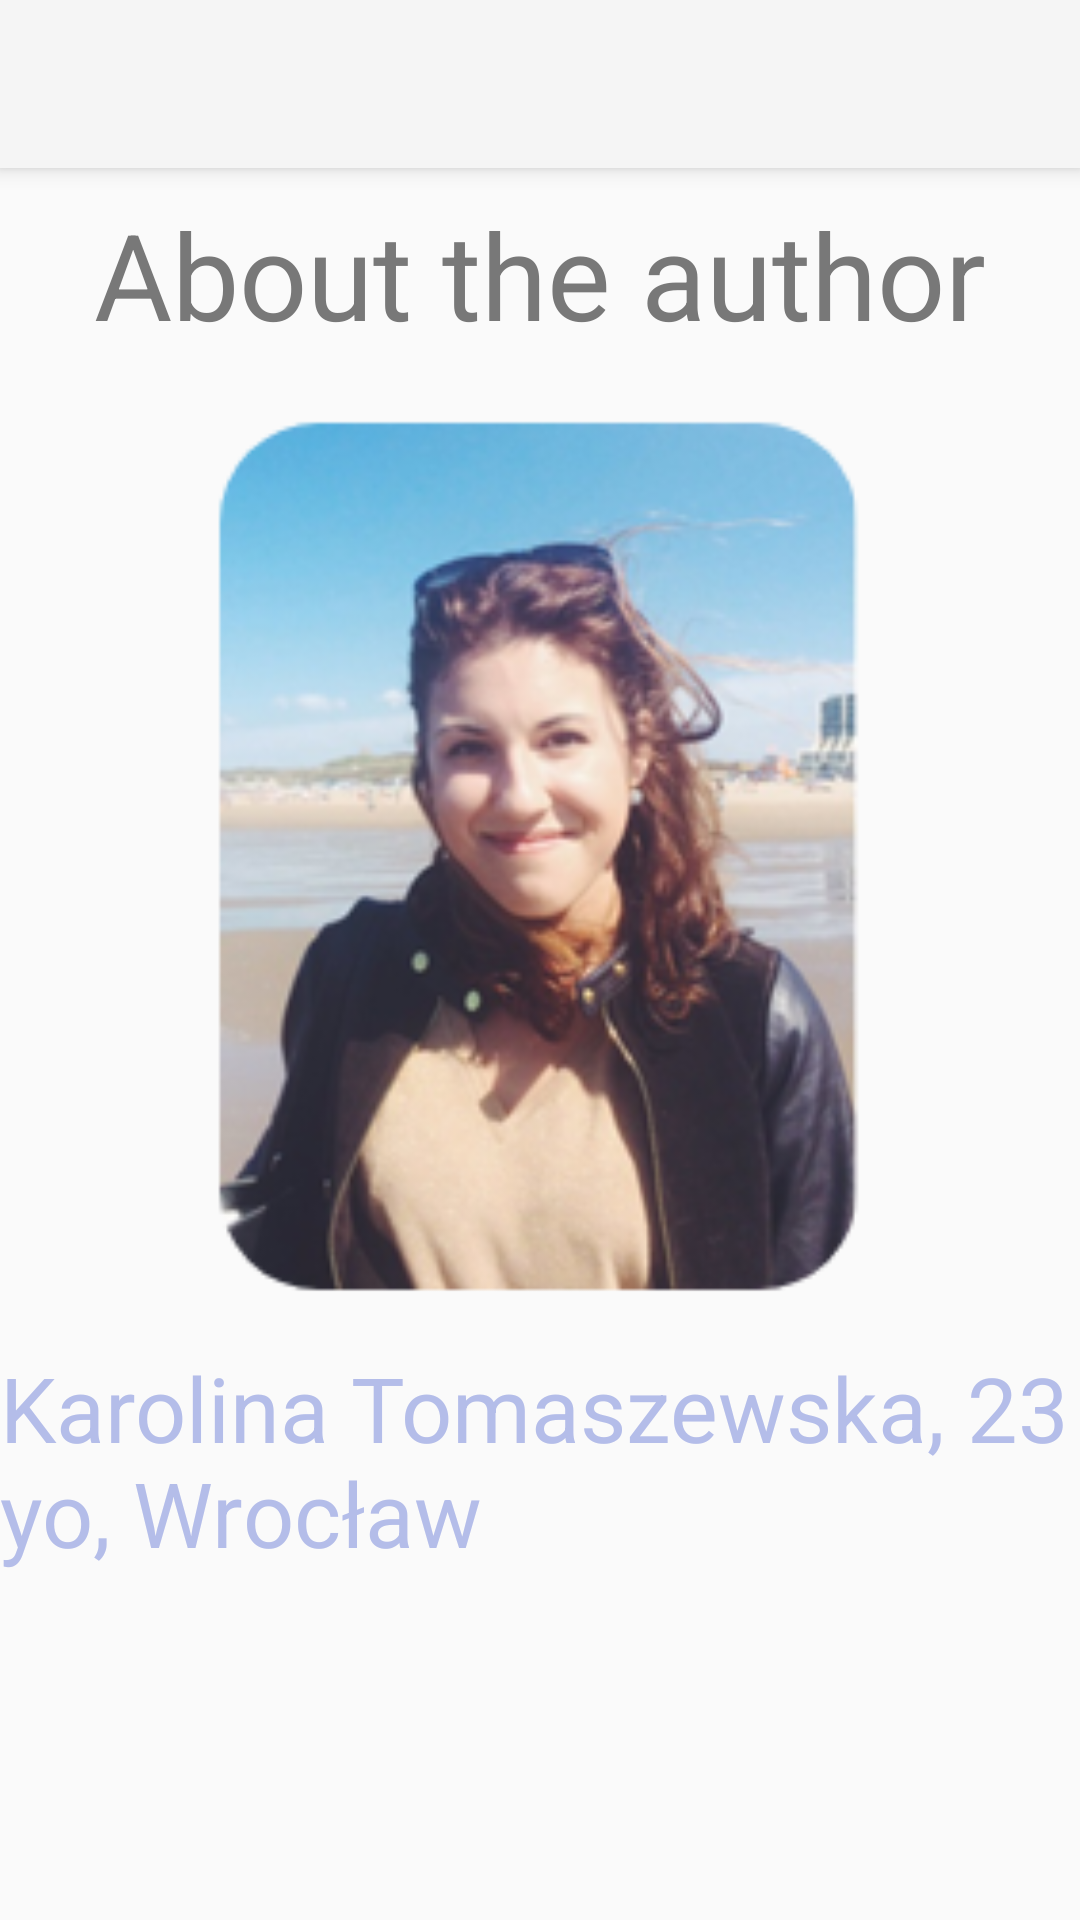

Here is an Android app screen rendered from its layout file. Give the layout XML and the strings, colors and styles it references.
<!-- AndroidManifest.xml: application theme Theme.AppCompat.Light.NoActionBar -->
<!-- res/layout/activity_about_me_activity.xml -->
<?xml version="1.0" encoding="utf-8"?>
<ScrollView android:layout_width="match_parent"
    android:layout_height="match_parent"
    xmlns:android="http://schemas.android.com/apk/res/android">
<LinearLayout xmlns:android="http://schemas.android.com/apk/res/android"
    xmlns:app="http://schemas.android.com/apk/res-auto"
    xmlns:tools="http://schemas.android.com/tools"
    android:layout_width="match_parent"
    android:layout_height="match_parent"
    android:orientation="vertical"
    tools:context="com.example.ktoma.bmi.aboutMeActivity">

    <android.support.v7.widget.Toolbar
        android:id="@+id/about_me_toolbar"
        android:layout_width="match_parent"
        android:layout_height="?attr/actionBarSize"
        android:background="?attr/colorPrimary"
        android:elevation="4dp"
        android:theme="@style/ThemeOverlay.AppCompat.ActionBar"
        app:popupTheme="@style/ThemeOverlay.AppCompat.Light" />

    <TextView
        android:id="@+id/Mass"
        style="@style/big_text"
        android:layout_width="match_parent"
        android:layout_height="71dp"
        android:gravity="center"
        android:text="@string/about_me"
        app:layout_constraintBottom_toBottomOf="parent"
        app:layout_constraintHorizontal_bias="0.103"
        app:layout_constraintLeft_toLeftOf="parent"
        app:layout_constraintRight_toRightOf="parent"
        app:layout_constraintTop_toTopOf="parent"
        app:layout_constraintVertical_bias="0.058" />

    <ImageView
        android:id="@+id/phone_icon"
        android:layout_width="385dp"
        android:layout_height="322dp"
        android:layout_gravity="center"
        android:src="@drawable/image" />

    <TextView
        android:layout_width="match_parent"
        android:layout_height="match_parent"
        android:layout_gravity="center"
        style="@style/about_me_text_style"
        android:text="@string/about_me_text" />

</LinearLayout>
</ScrollView>
<!-- resources referenced by this layout -->
<resources>
  <!-- drawable image: png bitmap (drawable, 77077 bytes) -->
  <string name="about_me">About the author</string>
  <string name="about_me_text">Karolina Tomaszewska, 23 yo, Wrocław</string>
  <style name="about_me_text_style" parent="@android:style/TextAppearance">
          <item name="android:textColor">#b4bde9</item>
          <item name="android:textSize">30dp</item>
      </style>
  <style name="big_text" parent="@android:style/TextAppearance">
          <item name="android:textColor">#787878</item>
          <item name="android:textSize">40dp</item>
      </style>
</resources>
